Run: headless pygame with SDL's dummy video driver; simulated clock (each Clock.tick advances the game by its frame time, no real sleeping); random seed 0; keys injected as events and as key.get_pressed() state; no mouse input.
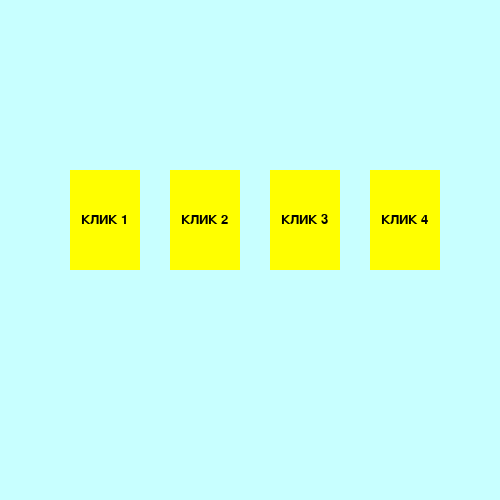
Frame 1 of 4 · flips 1–60 · no input
Frame 2 of 4 · flips 61–180 · tapped SPACE, RETURN · held RIGHT (→), D · screen unchanged from frame 1, image omitted
Frame 3 of 4 · flips 181–300 · held DOWN (↓), S · screen unchanged from frame 2, image omitted
Frame 4 of 4 · flips 301–420 · held LEFT (←), A, UP (↑), W · screen unchanged from frame 3, image omitted

The pygame program that drew these frames:

"""Fast Clicker - часть 1 (финальная версия с русской документацией).

Модуль реализует карточки с автоматически центрированным текстом,
который гарантированно помещается внутри границ карточки.
"""

import pygame
import sys

# Константы игры
SCREEN_WIDTH = 500                  # Ширина игрового окна
SCREEN_HEIGHT = 500                 # Высота игрового окна
BACKGROUND_COLOR = (200, 255, 255)  # Светло-голубой цвет фона

CARD_WIDTH = 70                     # Ширина одной карточки
CARD_HEIGHT = 100                   # Высота одной карточки
CARD_MARGIN = 30                    # Расстояние между карточками
NUM_CARDS = 4                       # Количество карточек
START_X = 70                        # Стартовая позиция первой карточки по X

# Цвета элементов
YELLOW = (255, 255, 0)              # Желтый цвет карточек
BLUE = (80, 80, 255)                # Синий цвет рамки карточек


class Area:
    """Базовый класс для создания прямоугольных областей.

    Позволяет создавать, закрашивать и обводить прямоугольники.
    """

    def __init__(self, x: int = 0, y: int = 0, width: int = 10, height: int = 10, color: tuple = None):
        """Инициализирует прямоугольную область.

        Args:
            x: Координата X верхнего левого угла
            y: Координата Y верхнего левого угла
            width: Ширина прямоугольника
            height: Высота прямоугольника
            color: Цвет заливки в формате RGB
        """
        # Создаем объект Rect для хранения размеров и позиции
        self.rect = pygame.Rect(x, y, width, height)
        # Сохраняем цвет заливки
        self.fill_color = color

    def color(self, new_color: tuple) -> None:
        """Изменяет цвет заливки прямоугольника.

        Args:
            new_color: Новый цвет в формате RGB
        """
        self.fill_color = new_color

    def fill(self) -> None:
        """Закрашивает прямоугольник текущим цветом заливки."""
        pygame.draw.rect(screen, self.fill_color, self.rect)

    def outline(self, frame_color: tuple, thickness: int) -> None:
        """Рисует контур вокруг прямоугольника.

        Args:
            frame_color: Цвет контура
            thickness: Толщина линии контура
        """
        pygame.draw.rect(screen, frame_color, self.rect, thickness)


class Label(Area):
    """Класс для создания текстовых меток с автоматическим центрированием.

    Наследуется от класса Area и добавляет функционал работы с текстом.
    """

    def set_text(self, text: str, fsize: int = 12, text_color: tuple = (0, 0, 0)) -> None:
        """Устанавливает текст метки с автоматическим подбором размера.

        Args:
            text: Текст для отображения
            fsize: Начальный размер шрифта
            text_color: Цвет текста в формате RGB
        """
        # Получаем оптимальный шрифт из доступных
        self.font = self._get_font(fsize)
        self.text_color = text_color

        # Автоматически уменьшаем размер шрифта, пока текст не поместится
        while fsize > 8:  # Минимальный допустимый размер шрифта
            # Создаем поверхность с текстом
            self.image = self.font.render(text, True, text_color)
            # Проверяем, помещается ли текст в карточку с отступами по 5 пикселей
            if (self.image.get_width() < self.rect.width - 10 and
                self.image.get_height() < self.rect.height - 10):
                break
            # Уменьшаем размер шрифта и пробуем снова
            fsize -= 1
            self.font = pygame.font.SysFont(None, fsize)

        # Рассчитываем координаты для центрирования текста
        self.text_x = (self.rect.width - self.image.get_width()) // 2
        self.text_y = (self.rect.height - self.image.get_height()) // 2

    def _get_font(self, fsize: int) -> pygame.font.Font:
        """Возвращает наиболее подходящий доступный шрифт.

        Args:
            fsize: Желаемый размер шрифта

        Returns:
            Объект шрифта pygame
        """
        # Список предпочтительных шрифтов в порядке приоритета
        font_candidates = ['verdana', 'arial', 'freesansbold', None]

        for name in font_candidates:
            try:
                # Пробуем создать шрифт
                return pygame.font.SysFont(name, fsize)
            except:
                # Если шрифт недоступен, пробуем следующий
                continue
        # Если ничего не найдено, возвращаем системный шрифт
        return pygame.font.SysFont(None, fsize)

    def draw(self) -> None:
        """Отрисовывает карточку с центрированным текстом."""
        # Сначала рисуем заливку
        self.fill()
        # Затем рисуем текст в рассчитанной позиции
        screen.blit(self.image, (self.rect.x + self.text_x, self.rect.y + self.text_y))


def create_cards() -> list:
    """Создает и возвращает список игровых карточек.

    Returns:
        Список объектов Label - игровые карточки
    """
    cards = []
    current_x = START_X  # Начальная позиция по X

    for i in range(NUM_CARDS):
        # Создаем новую карточку
        card = Label(current_x, 170, CARD_WIDTH, CARD_HEIGHT, YELLOW)
        # Добавляем синюю рамку толщиной 10 пикселей
        card.outline(BLUE, 10)
        # Устанавливаем текст (номер карточки увеличивается от 1 до NUM_CARDS)
        card.set_text(f'КЛИК {i+1}', 20)
        # Добавляем карточку в список
        cards.append(card)
        # Сдвигаем позицию для следующей карточки
        current_x += CARD_WIDTH + CARD_MARGIN

    return cards


def main() -> None:
    """Главная функция игры, управляющая основным циклом."""
    global screen  # Используем глобальную переменную для экрана

    # Инициализация pygame
    pygame.init()
    # Создаем окно игры
    screen = pygame.display.set_mode((SCREEN_WIDTH, SCREEN_HEIGHT))
    # Устанавливаем заголовок окна
    pygame.display.set_caption("Fast Clicker")
    # Создаем объект для контроля FPS
    clock = pygame.time.Clock()

    # Создаем игровые карточки
    cards = create_cards()

    # Основной игровой цикл
    running = True
    while running:
        # Обрабатываем события
        for event in pygame.event.get():
            if event.type == pygame.QUIT:
                running = False

        # Закрашиваем фон каждый кадр
        screen.fill(BACKGROUND_COLOR)

        # Рисуем все карточки
        for card in cards:
            card.draw()

        # Обновляем экран
        pygame.display.flip()
        # Поддерживаем 40 FPS
        clock.tick(40)

    # Завершаем работу pygame
    pygame.quit()
    sys.exit()


if __name__ == "__main__":
    # Запускаем игру только если файл выполняется напрямую
    main()
